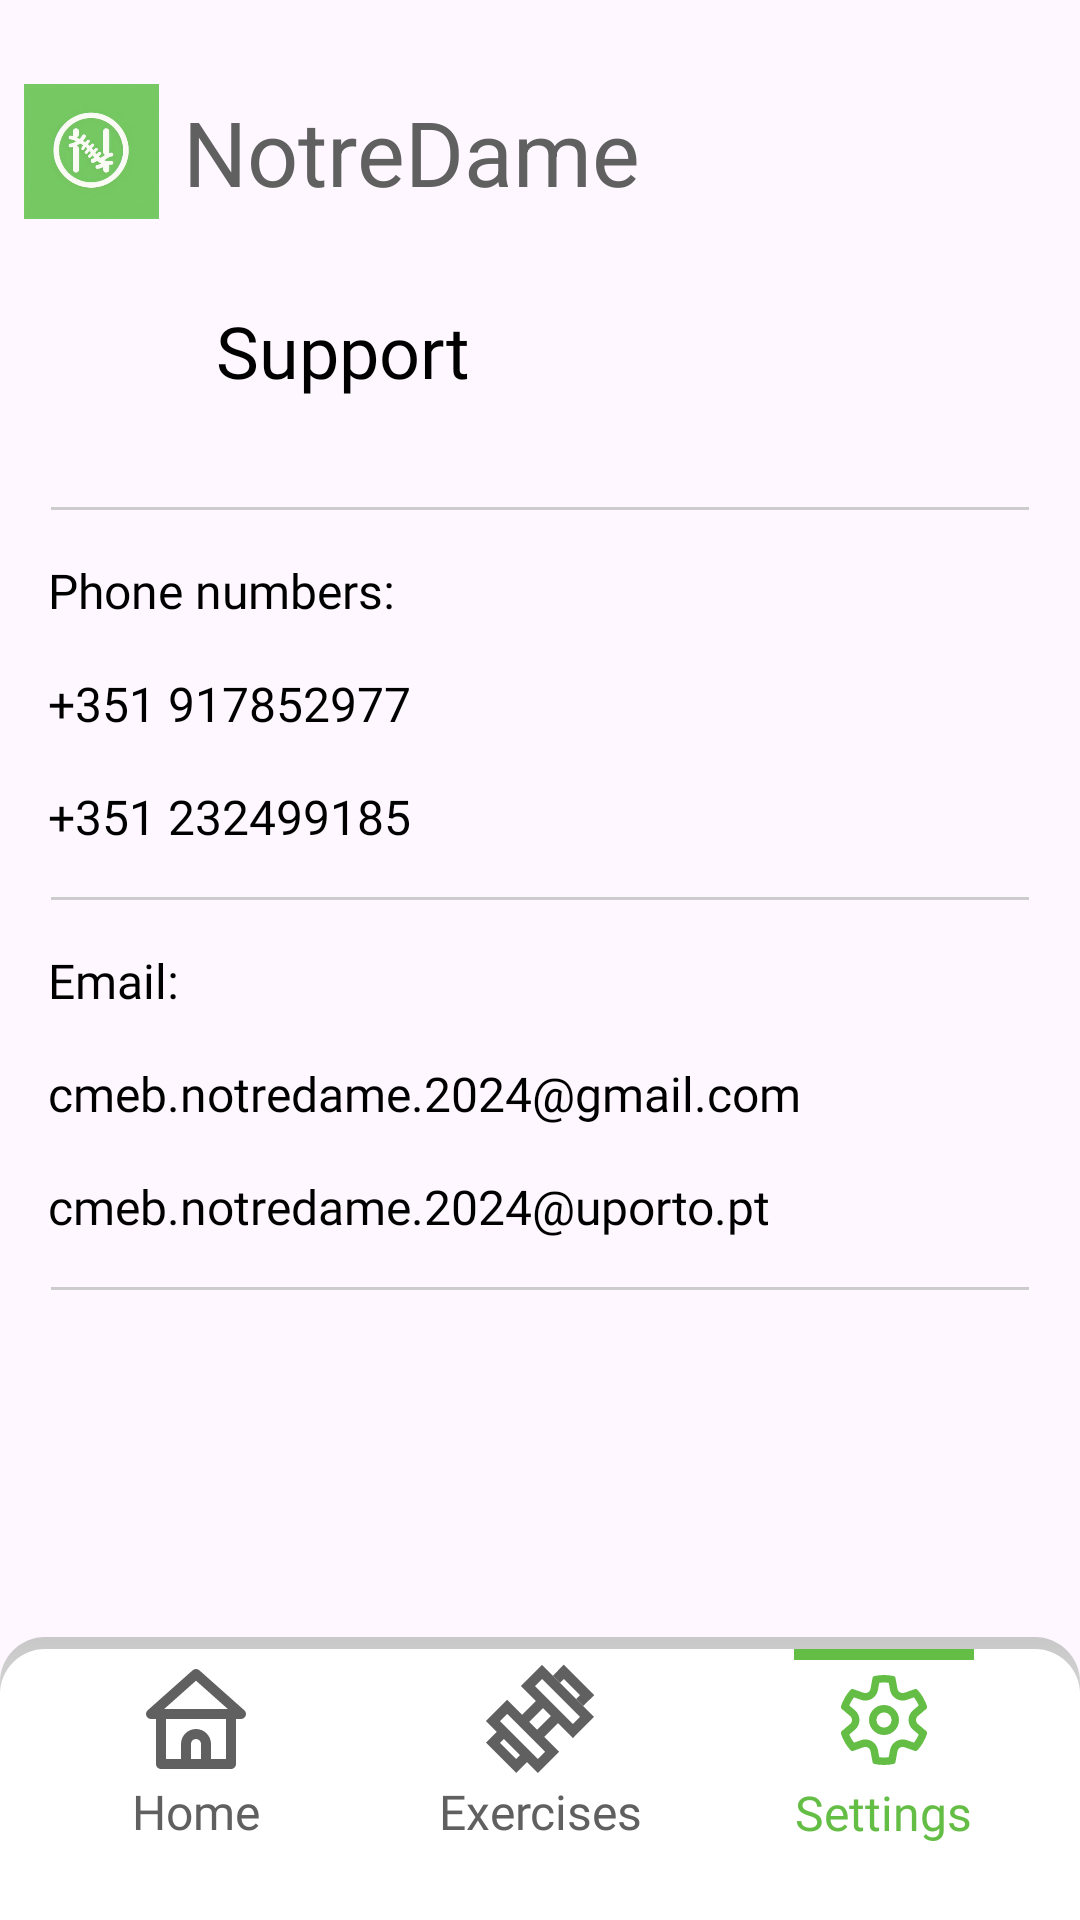

This screen was rendered from an Android layout file. Write that file and the resources it references.
<!-- AndroidManifest.xml: application theme Theme.NotreDame -->
<!-- res/layout/activity_set_support.xml -->
<?xml version="1.0" encoding="utf-8"?>
<androidx.constraintlayout.widget.ConstraintLayout xmlns:android="http://schemas.android.com/apk/res/android"
    xmlns:app="http://schemas.android.com/apk/res-auto"
    xmlns:tools="http://schemas.android.com/tools"
    android:layout_width="match_parent"
    android:layout_height="match_parent"
    tools:context=".toolbarActivities.settingsActivity.FAQsActivity">

    
    
    <LinearLayout
        android:id="@+id/header"
        android:layout_width="wrap_content"
        android:layout_height="wrap_content"
        android:layout_marginTop="20dp"
        android:padding="8dp"
        android:orientation="horizontal"
        android:gravity="center"
        app:layout_constraintTop_toTopOf="parent"
        app:layout_constraintStart_toStartOf="parent">

        
        <ImageView
            android:layout_width="45dp"
            android:layout_height="45dp"
            android:layout_marginEnd="8dp"
            android:src="@mipmap/ic_logo_foreground" />

        
        <TextView
            android:layout_width="match_parent"
            android:layout_height="wrap_content"
            android:textSize="30sp"
            android:text="@string/app_name"
            android:textColor="@color/gray" />
    </LinearLayout>
    
    
    <LinearLayout
        android:id="@+id/titlebar"
        android:orientation="horizontal"
        android:layout_width="match_parent"
        android:layout_height="wrap_content"
        android:padding="16dp"
        app:layout_constraintTop_toBottomOf="@id/header"
        android:gravity="start|center_vertical">

        
        <ImageView
            android:id="@+id/backButton"
            android:layout_width="40dp"
            android:layout_height="40dp"
            android:src="@drawable/ic_back_arrow"
            android:layout_gravity="start"/>

        <TextView
            android:layout_width="wrap_content"
            android:layout_height="wrap_content"
            android:text="Support"
            android:textSize="24sp"
            android:textColor="@color/black"
            android:layout_marginStart="16dp"
            android:fontFamily="@font/robotoflex"
            android:layout_gravity="center"/>



    </LinearLayout>



    


    
    <LinearLayout

        android:layout_width="match_parent"
        android:layout_height="wrap_content"
        android:orientation="vertical"
        android:padding="16dp"
        app:layout_constraintBottom_toTopOf="@id/toolBar"
        app:layout_constraintTop_toBottomOf="@id/titlebar"
        app:layout_constraintVertical_bias="0"
        tools:layout_editor_absoluteX="-16dp">


        <View
            android:layout_width="match_parent"
            android:layout_height="1dp"
            android:background="#CCCCCC"
            android:layout_marginStart="1dp"
            android:layout_marginEnd="1dp"
            android:layout_marginBottom="16dp"
            />
        
        <LinearLayout
            android:layout_width="match_parent"
            android:layout_height="wrap_content"
            android:layout_marginBottom="16dp"
            android:gravity="center_vertical"
            android:orientation="horizontal">

            <TextView
                android:layout_width="0dp"
                android:layout_height="wrap_content"
                android:layout_weight="1"
                android:fontFamily="@font/robotoflex"
                android:text="Phone numbers:"
                android:textColor="@color/black"
                android:textSize="16sp" />


        </LinearLayout>


        
        <TextView
            android:layout_width="match_parent"
            android:layout_height="wrap_content"
            android:layout_marginBottom="16dp"
            android:fontFamily="@font/robotoflex"
            android:text="+351 917852977"
            android:textColor="@color/black"
            android:textSize="16sp" />
        
        <TextView
            android:layout_width="match_parent"
            android:layout_height="wrap_content"
            android:layout_marginBottom="16dp"
            android:fontFamily="@font/robotoflex"
            android:text="+351 232499185"
            android:textColor="@color/black"
            android:textSize="16sp" />

        <View
            android:layout_width="match_parent"
            android:layout_height="1dp"
            android:background="#CCCCCC"
            android:layout_marginStart="1dp"
            android:layout_marginEnd="1dp"
            android:layout_marginBottom="16dp"
            />
        
        <LinearLayout
            android:layout_marginBottom="16dp"
            android:layout_width="match_parent"
            android:layout_height="wrap_content"
            android:gravity="center_vertical"
            android:orientation="horizontal">


            <TextView
                android:layout_width="0dp"
                android:layout_height="wrap_content"
                android:layout_weight="1"
                android:fontFamily="@font/robotoflex"
                android:text="Email:"
                android:textColor="@color/black"
                android:textSize="16sp" />




        </LinearLayout>
        <TextView
            android:layout_width="match_parent"
            android:layout_height="wrap_content"
            android:layout_marginBottom="16dp"
            android:fontFamily="@font/robotoflex"
            android:text="cmeb.notredame.2024@gmail.com"
            android:textColor="@color/black"
            android:textSize="16sp" />

        <TextView
            android:layout_width="match_parent"
            android:layout_height="wrap_content"
            android:layout_marginBottom="16dp"
            android:fontFamily="@font/robotoflex"
            android:text="cmeb.notredame.2024@uporto.pt"
            android:textColor="@color/black"
            android:textSize="16sp" />
        <View
            android:layout_width="match_parent"
            android:layout_height="1dp"
            android:background="#CCCCCC"
            android:layout_marginStart="1dp"
            android:layout_marginEnd="1dp"
            android:layout_marginBottom="16dp"
            />

    </LinearLayout>

    <LinearLayout
        android:id="@+id/toolBar"
        android:layout_width="0dp"
        android:layout_height="wrap_content"
        android:background="@drawable/toolbar_shadow"
        android:gravity="center"
        android:orientation="horizontal"
        android:paddingStart="8dp"
        android:paddingTop="4dp"
        android:paddingEnd="8dp"
        android:paddingBottom="25dp"
        app:layout_constraintBottom_toBottomOf="parent"
        app:layout_constraintEnd_toEndOf="parent"
        app:layout_constraintHorizontal_bias="1.0"
        app:layout_constraintStart_toStartOf="parent">

        
        <LinearLayout
            android:id="@+id/HomeBtn"
            android:layout_width="0dp"
            android:layout_height="wrap_content"
            android:layout_weight="1"
            android:gravity="center"
            android:orientation="vertical">

            <View
                android:layout_width="60dp"
                android:layout_height="3dp"
                android:background="@color/white"/>

            <ImageView
                android:layout_width="40dp"
                android:layout_height="40dp"
                android:src="@drawable/ic_home"/>

            <TextView
                android:layout_width="wrap_content"
                android:layout_height="wrap_content"
                android:fontFamily="@font/robotoflex"
                android:gravity="center"
                android:text="@string/ic_home"
                android:textColor="@color/gray"
                android:textSize="16sp"/>
        </LinearLayout>

        
        <LinearLayout
            android:id="@+id/ExercisesBtn"
            android:layout_width="0dp"
            android:layout_height="wrap_content"
            android:layout_weight="1"
            android:gravity="center"
            android:orientation="vertical">

            <View
                android:layout_width="60dp"
                android:layout_height="3dp"
                android:background="@color/white"/>

            <ImageView
                android:layout_width="40dp"
                android:layout_height="40dp"
                android:src="@drawable/ic_exercises"/>

            <TextView
                android:layout_width="wrap_content"
                android:layout_height="wrap_content"
                android:fontFamily="@font/robotoflex"
                android:gravity="center"
                android:text="@string/ic_exercises"
                android:textColor="@color/gray"
                android:textSize="16sp"/>
        </LinearLayout>

        
        <LinearLayout
            android:id="@+id/SettingsBtn"
            android:layout_width="0dp"
            android:layout_height="wrap_content"
            android:layout_weight="1"
            android:gravity="center"
            android:orientation="vertical">

            <View
                android:layout_width="60dp"
                android:layout_height="3.5dp"
                android:background="@color/lime_green"/>

            <ImageView
                android:layout_width="40dp"
                android:layout_height="40dp"
                android:src="@drawable/ic_settings"
                app:tint="@color/lime_green"/>

            <TextView
                android:layout_width="wrap_content"
                android:layout_height="wrap_content"
                android:fontFamily="@font/robotoflex"
                android:gravity="center"
                android:text="@string/ic_settings"
                android:textColor="@color/lime_green"
                android:textSize="16sp"/>
        </LinearLayout>
    </LinearLayout>

</androidx.constraintlayout.widget.ConstraintLayout>
<!-- resources referenced by this layout -->
<resources>
  <color name="black">#FF000000</color>
  <color name="gray">#606060</color>
  <color name="lime_green">#64BD45</color>
  <color name="white">#FFFFFFFF</color>
  <!-- drawable ic_exercises (drawable) -->
  <vector xmlns:android="http://schemas.android.com/apk/res/android"
      android:width="58dp"
      android:height="58dp"
      android:viewportWidth="58"
      android:viewportHeight="58">
    <path
        android:pathData="M49.904,22.656L46.521,19.273L48.333,17.4L40.6,9.667L38.727,11.479L35.283,8.035L40.479,2.719L55.221,17.46L49.904,22.656ZM2.9,40.479L8.096,35.283L11.54,38.727L9.667,40.54L17.46,48.333L19.273,46.46L22.717,49.904L17.521,55.1L2.9,40.479ZM44.89,31.417L48.333,27.973L30.027,9.667L26.583,13.11L44.89,31.417ZM27.973,48.333L31.417,44.829L13.171,26.583L9.667,30.027L27.973,48.333ZM27.61,34.196L34.256,27.61L30.39,23.744L23.804,30.39L27.61,34.196ZM38.304,44.829L27.973,55.16L2.84,30.027L13.171,19.696L20.36,26.946L27.006,20.3L19.756,13.11L30.027,2.84L55.16,27.973L44.89,38.244L37.7,30.994L31.054,37.64L38.304,44.829Z"
        android:fillColor="#606060"/>
  </vector>
  <!-- drawable ic_home (drawable) -->
  <vector xmlns:android="http://schemas.android.com/apk/res/android"
      android:width="58dp"
      android:height="58dp"
      android:viewportWidth="58"
      android:viewportHeight="58">
    <path
        android:pathData="M52.345,24.771L30.595,5.438C30.154,5.05 29.587,4.836 29,4.836C28.413,4.836 27.846,5.05 27.405,5.438L5.655,24.771C5.285,25.098 5.025,25.53 4.908,26.01C4.791,26.489 4.824,26.993 5.003,27.453C5.178,27.907 5.486,28.298 5.887,28.574C6.288,28.85 6.763,28.999 7.25,29H9.667V50.75C9.667,51.391 9.921,52.006 10.375,52.459C10.828,52.912 11.443,53.167 12.083,53.167H45.917C46.558,53.167 47.172,52.912 47.626,52.459C48.079,52.006 48.333,51.391 48.333,50.75V29H50.75C51.237,28.999 51.712,28.85 52.113,28.574C52.514,28.298 52.822,27.907 52.998,27.453C53.176,26.993 53.209,26.489 53.092,26.01C52.975,25.53 52.715,25.098 52.345,24.771ZM31.417,48.333H26.583V41.083C26.583,40.442 26.838,39.828 27.291,39.375C27.744,38.921 28.359,38.667 29,38.667C29.641,38.667 30.256,38.921 30.709,39.375C31.162,39.828 31.417,40.442 31.417,41.083V48.333ZM43.5,48.333H36.25V41.083C36.25,39.16 35.486,37.317 34.127,35.957C32.767,34.597 30.923,33.833 29,33.833C27.077,33.833 25.233,34.597 23.874,35.957C22.514,37.317 21.75,39.16 21.75,41.083V48.333H14.5V29H43.5V48.333ZM13.606,24.167L29,10.488L44.394,24.167H13.606Z"
        android:fillColor="#606060"/>
  </vector>
  <!-- drawable ic_settings: vector/xml drawable (drawable, 4592 chars, omitted) -->
  <!-- drawable toolbar_shadow (drawable) -->
  <layer-list xmlns:android="http://schemas.android.com/apk/res/android">
  
      <item>
  
          <shape android:shape="rectangle">
              <gradient
                  android:angle="90"
                  android:startColor="#FFFFFF"
                  android:endColor="#CABBBBBB"
                  android:type="linear"
                  android:gradientRadius="30dp"/>
  
              <corners android:topLeftRadius="15dp"
                       android:topRightRadius="15dp"/>
          </shape>
  
      </item>
  
      <item
          android:left="0dp"
          android:right="0dp"
          android:top="4dp"
          android:bottom="0dp">
  
          <shape android:shape="rectangle">
              <solid android:color="#FFFFFFFF"/>
              <corners android:topLeftRadius="15dp"
                  android:topRightRadius="15dp"/>
  
          </shape>
  
      </item>
  
  </layer-list>
  <!-- mipmap ic_logo_foreground: webp bitmap (mipmap-hdpi, 11486 bytes) -->
  <string name="app_name">NotreDame</string>
  <string name="ic_exercises">Exercises</string>
  <string name="ic_home">Home</string>
  <string name="ic_settings">Settings</string>
  <style name="Theme.NotreDame" parent="Base.Theme.NotreDame" />
  <style name="Base.Theme.NotreDame" parent="Theme.Material3.DayNight.NoActionBar">
          
          
      </style>
</resources>
